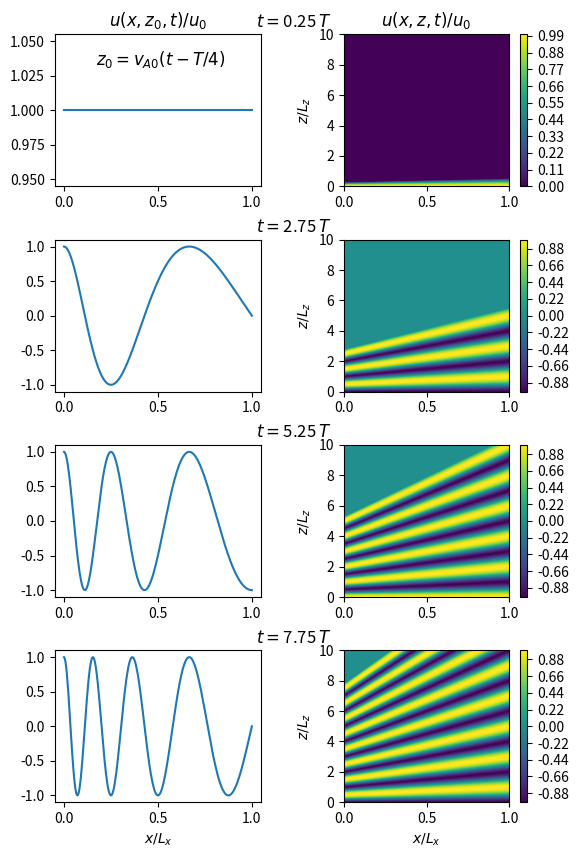

Generate this figure with matplotlib: (Note: this script raises an exception after producing the figure.)
import numpy as np
import matplotlib.pyplot as plt

def vA(x):
	return vA0 * (1 + x / Lx)

def u_ana(x,z,t):
	return u0 * np.heaviside(t - z / vA(x), 1) * np.sin(omega * (t - z / vA(x)))

Lx = 1
vA0 = 1
u0 = 1
omega = np.pi
Lz = 2 * np.pi * vA0 / omega
T = 2 * np.pi / omega

x_min = 0
x_max = Lx
nx = 256
dx = (x_max - x_min) / (nx - 1)
x = np.linspace(x_min, x_max, nx)

z_min = 0
z_max = 10 * Lz
nz = 512
dz = (z_max - z_min) / (nz - 1)
z = np.linspace(z_min, z_max, nz)

t_min = 0
t_max = 10
nt = 512
dt = (t_max - t_min) / (nt - 1)
t = np.linspace(t_min, t_max, nt)

X, Z = np.meshgrid(x,z)

fig = plt.figure()
fig_size = fig.get_size_inches()
fig_size[1] = 2 * fig_size[1]
fig.set_size_inches(fig_size)
plt.subplots_adjust(left=0.125, bottom=0.1, right=0.9, top=0.9, wspace=0.4, hspace=0.35)

t0 = 0.25 * T
z0 = vA0 * (t0 - 0.25 * T)
ax = fig.add_subplot(421)
ax.plot(x / Lx, u_ana(x,z0,t0))
ax.set_title(r'$u(x,z_0,t) / u_0$')
ax.text(0.975, 1.05, \
	r'$t = $' + '{:1.2f}'.format(t0 / T) + r'$\,T$', \
	# r'$z_0 = vA0 (t - T / 4)$', \
	fontsize = 12, \
	transform=ax.transAxes)
ax.text(0.2, 0.8, \
	r'$z_0 = v_{A0} (t - T / 4)$', \
	fontsize = 12, \
	transform=ax.transAxes)
ax = fig.add_subplot(422)
cp = ax.contourf(X / Lx, Z / Lz, np.real(u_ana(X,Z,t0)), levels=100)
plt.colorbar(cp)
ax.set_ylabel(r'$z / L_z$')
ax.set_title(r'$u(x,z,t) / u_0$')

t0 = 2.75 * T
z0 = vA0 * (t0 - 0.25 * T)
ax = fig.add_subplot(423)
ax.plot(x / Lx, u_ana(x,z0,t0))
ax.text(0.975, 1.05, \
	r'$t = $' + '{:1.2f}'.format(t0 / T) + r'$\,T$', \
	fontsize = 12, \
	transform=ax.transAxes)
ax = fig.add_subplot(424)
cp = ax.contourf(X / Lx, Z / Lz, np.real(u_ana(X,Z,t0)), levels=100)
plt.colorbar(cp)
ax.set_ylabel(r'$z / L_z$')

t0 = 5.25 * T
z0 = vA0 * (t0 - 0.25 * T)
ax = fig.add_subplot(425)
ax.plot(x / Lx, u_ana(x,z0,t0))
ax.text(0.975, 1.05, \
	r'$t = $' + '{:1.2f}'.format(t0 / T) + r'$\,T$', \
	fontsize = 12, \
	transform=ax.transAxes)
ax = fig.add_subplot(426)
cp = ax.contourf(X / Lx, Z / Lz, np.real(u_ana(X,Z,t0)), levels=100)
plt.colorbar(cp)
ax.set_ylabel(r'$z / L_z$')

t0 = 7.75 * T
z0 = vA0 * (t0 - 0.25 * T)
ax = fig.add_subplot(427)
ax.plot(x / Lx, u_ana(x,z0,t0))
ax.set_xlabel(r'$x / L_x$')
ax.text(0.975, 1.05, \
	r'$t = $' + '{:1.2f}'.format(t0 / T) + r'$\,T$', \
	fontsize = 12, \
	transform=ax.transAxes)
ax = fig.add_subplot(428)
cp = ax.contourf(X / Lx, Z / Lz, np.real(u_ana(X,Z,t0)), levels=100)
plt.colorbar(cp)
ax.set_xlabel(r'$x / L_x$')
ax.set_ylabel(r'$z / L_z$')

fig.savefig('temp_figures/phase_mixing.png', bbox_inches = 'tight', dpi=150)

plt.show(block = False)